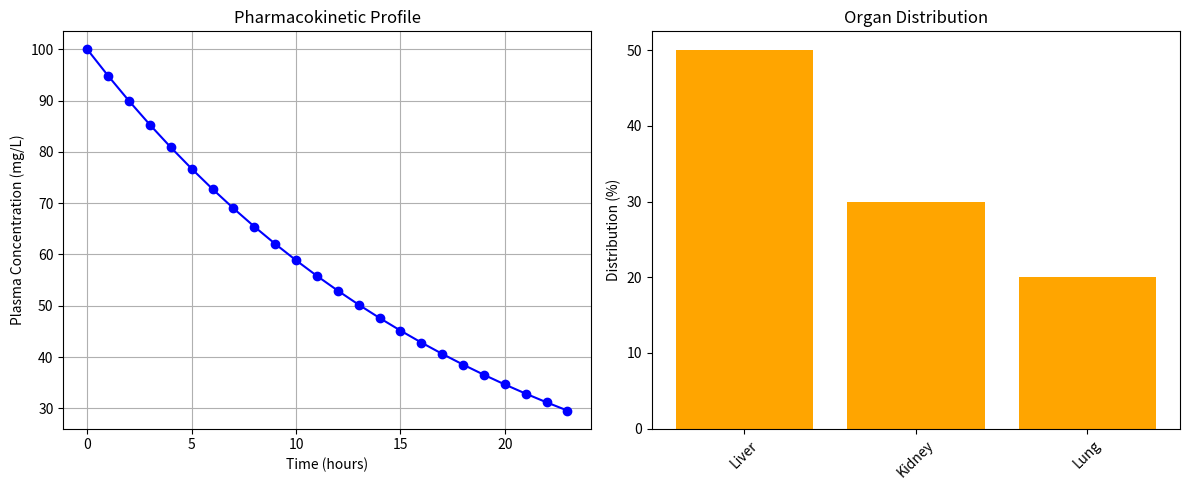

Python code for this plot:
import pandas as pd
import numpy as np
import matplotlib.pyplot as plt
from typing import Dict, Tuple

class NanoparticleDeliverySimulator:
    def __init__(self, dose: float, elimination_rate: float, 
                distribution: Dict[str, float], size: float = 100, 
                charge: float = -20):
        """
        Initialize nanoparticle simulation parameters
        
        :param dose: Initial dose in mg/kg
        :param elimination_rate: Elimination rate constant (1/hours)
        :param distribution: Organ distribution percentages (must sum to 100)
        :param size: Nanoparticle diameter in nm
        :param charge: Surface charge in mV
        """
        self.dose = dose
        self.elimination_rate = elimination_rate
        self.distribution = distribution
        self.size = size
        self.charge = charge
        
        self._validate_distribution()
        
    def _validate_distribution(self):
        """Ensure organ distribution percentages sum to 100"""
        total = sum(self.distribution.values())
        if not np.isclose(total, 100, atol=0.1):
            raise ValueError(f"Distribution percentages must sum to 100 (current sum: {total})")

    def simulate_pk(self, hours: int = 24) -> pd.DataFrame:
        """Two-compartment pharmacokinetic model with size/charge effects"""
        # Adjust elimination rate based on nanoparticle properties
        size_factor = np.exp(-0.02 * self.size)
        charge_factor = 1 + 0.05 * abs(self.charge)
        ke = self.elimination_rate * size_factor * charge_factor
        
        time_points = np.arange(hours)
        concentrations = self.dose * np.exp(-ke * time_points)
        
        return pd.DataFrame({
            'hour': time_points,
            'concentration': concentrations
        })
    
    def simulate_distribution(self) -> pd.DataFrame:
        """Organ distribution based on charge-mediated affinity"""
        base_dist = pd.DataFrame({
            'organ': list(self.distribution.keys()),
            'percentage': list(self.distribution.values())
        })
        
        # Charge-based adjustment (example: positive charge increases liver uptake)
        if 'Liver' in base_dist['organ'].values:
            liver_idx = base_dist[base_dist['organ'] == 'Liver'].index[0]
            base_dist.at[liver_idx, 'percentage'] *= (1 + 0.02 * max(0, self.charge))
            
        # Renormalize to 100%
        total = base_dist['percentage'].sum()
        base_dist['percentage'] = base_dist['percentage'] * 100 / total
        
        return base_dist

    def plot_results(self, pk_data: pd.DataFrame, dist_data: pd.DataFrame):
        """Visualize pharmacokinetic and distribution results"""
        fig, (ax1, ax2) = plt.subplots(1, 2, figsize=(12, 5))
        
        # PK Plot
        ax1.plot(pk_data['hour'], pk_data['concentration'], 'b-o')
        ax1.set_xlabel('Time (hours)')
        ax1.set_ylabel('Plasma Concentration (mg/L)')
        ax1.set_title('Pharmacokinetic Profile')
        ax1.grid(True)
        
        # Distribution Plot
        ax2.bar(dist_data['organ'], dist_data['percentage'], color='orange')
        ax2.set_ylabel('Distribution (%)')
        ax2.set_title('Organ Distribution')
        plt.xticks(rotation=45)
        plt.tight_layout()
        plt.show()

# Example usage
if __name__ == "__main__":
    params = {
        'dose': 100,  # mg/kg
        'elimination_rate': 0.15,  # 1/hours
        'distribution': {'Liver': 50, 'Kidney': 30, 'Lung': 20},
        'size': 80,  # Nanoparticle size in nm
        'charge': -15  # Surface charge in mV
    }
    
    simulator = NanoparticleDeliverySimulator(**params)
    pk_results = simulator.simulate_pk()  # Simulate PK profile for 24 hours
    dist_results = simulator.simulate_distribution()  # Simulate organ distribution
    
    print("Pharmacokinetic Data:")
    print(pk_results.head())
    
    print("\nOrgan Distribution:")
    print(dist_results)
    
    simulator.plot_results(pk_results, dist_results)  # Visualize results
